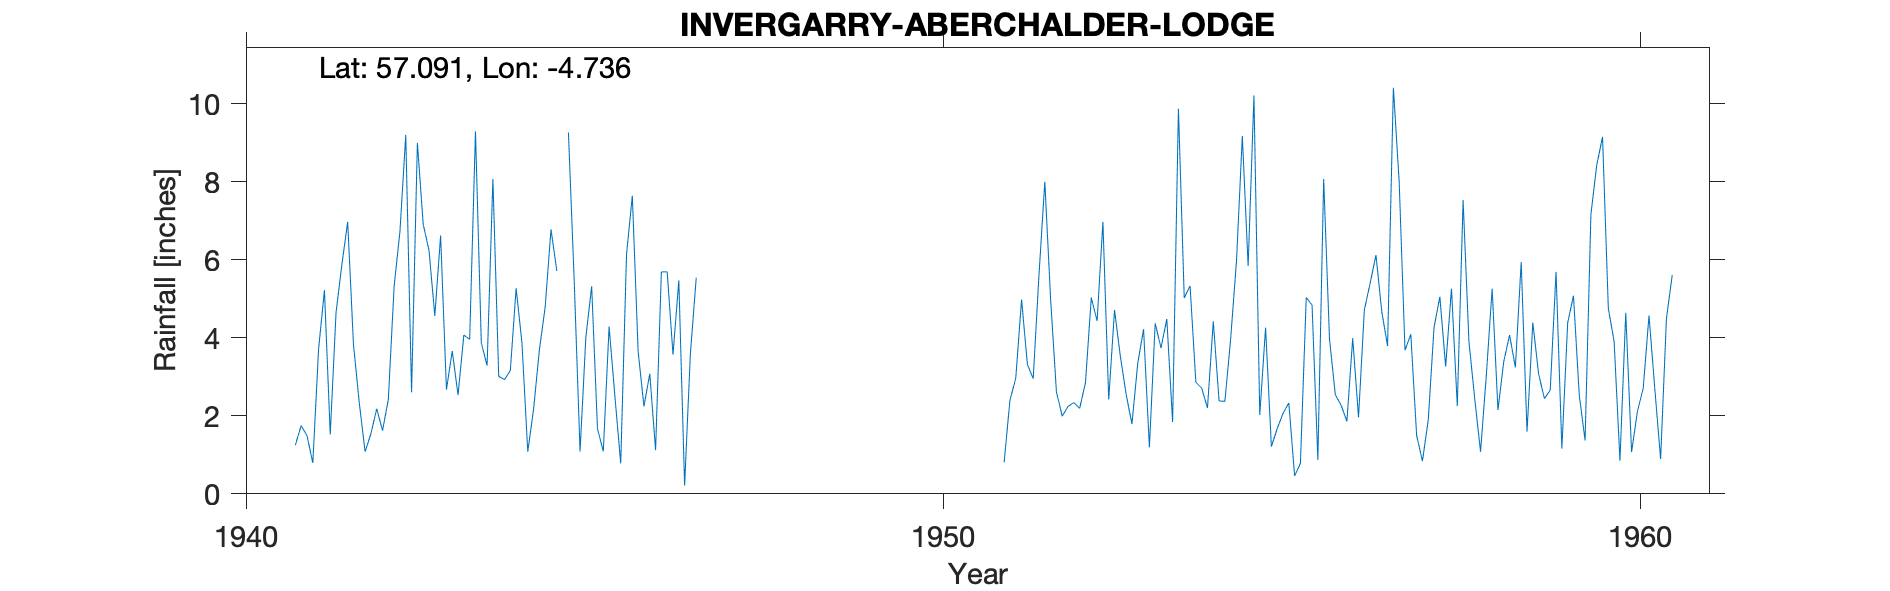

Values plotted in this chart, from the file beside it:
INVERGARRY (ABERCHALDER LODGE), , , , , , , , , , , , , , , , , , , , 
Grid ref, NH343033, Long, -4.736, Lat, 57.09, Elevation, 180, ft, , , , , , , , , , , , 
Station no, 5701/6/5, , , , , , , , , , , , , , , , , , , 
, 1941, 1942, 1943, 1944, 1945, 1946, 1947, 1948, 1949, 1950, 1951, 1952, 1953, 1954, 1955, 1956, 1957, 1958, 1959, 1960
January, , 3.83, 6.91, 8.07, , 7.64, , , , , , 4.99, 3.53, 5.33, 2.02, 3.98, 7.99, 3.91, 3.07, 4.75
February, , 2.33, 6.24, 3.01, 9.26, 3.65, , , , , , 2.61, 2.55, 2.86, 4.26, 2.54, 3.68, 2.44, 2.44, 3.9
March, 1.25, 1.08, 4.56, 2.93, 5.44, 2.24, , , , , , 1.99, 1.79, 2.71, 1.21, 2.27, 4.09, 1.08, 2.66, 0.85
April, 1.75, 1.54, 6.62, 3.16, 1.09, 3.08, , , , , , 2.24, 3.35, 2.2, 1.67, 1.86, 1.5, 3.04, 5.69, 4.64
May, 1.49, 2.18, 2.67, 5.27, 4.01, 1.12, , , , , 0.81, 2.34, 4.22, 4.42, 2.06, 3.99, 0.84, 5.26, 1.16, 1.07
June, 0.79, 1.62, 3.66, 3.87, 5.32, 5.69, , , , , 2.4, 2.19, 1.19, 2.38, 2.33, 1.96, 1.89, 2.15, 4.38, 2.11
July, 3.72, 2.42, 2.53, 1.08, 1.67, 5.69, , , , , 2.96, 2.85, 4.37, 2.37, 0.46, 4.71, 4.27, 3.39, 5.08, 2.7
August, 5.22, 5.32, 4.07, 2.17, 1.09, 3.57, , , , , 4.98, 5.03, 3.74, 3.99, 0.78, 5.4, 5.05, 4.07, 2.52, 4.57
September, 1.52, 6.73, 3.96, 3.69, 4.29, 5.47, , , , , 3.32, 4.43, 4.48, 5.98, 5.03, 6.12, 3.26, 3.24, 1.37, 2.69
October, 4.65, 9.2, 9.29, 4.79, 2.5, 0.21, , , , , 2.95, 6.97, 1.84, 9.17, 4.84, 4.67, 5.26, 5.94, 7.16, 0.89
November, 5.87, 2.6, 3.87, 6.78, 0.78, 3.61, , , , , 5.62, 2.42, 9.87, 5.84, 0.87, 3.79, 2.25, 1.59, 8.42, 4.49
December, 6.97, 9, 3.29, 5.71, 6.14, 5.54, , , , , 8, 4.71, 5.02, 10.21, 8.07, 10.41, 7.53, 4.39, 9.15, 5.61
Total, , 47.85, 57.67, 50.53, , 47.51, , , , , , 42.77, 45.95, 57.46, 33.6, 51.7, 47.61, 40.5, 53.1, 38.27
1941 JF+T est Deleted, , , , , , , , , , , , , , , , , , , , 
1945 J+T Est Deleted, , , , , , , , , , , , , , , , , , , , 
1958 np Low, , , , , , , , , , , , , , , , , , , , 
1960 JAS+t Est Deleted, , , , , , , , , , , , , , , , , , , , 
Station no, 5701/6/5, , , , , , , , , , , , , , , , , , , 
Midas, 14635, , , , , , , , , , , , , , , , , , , 
Hyd stn, 799900, , , , , , , , , , , , , , , , , , , 
